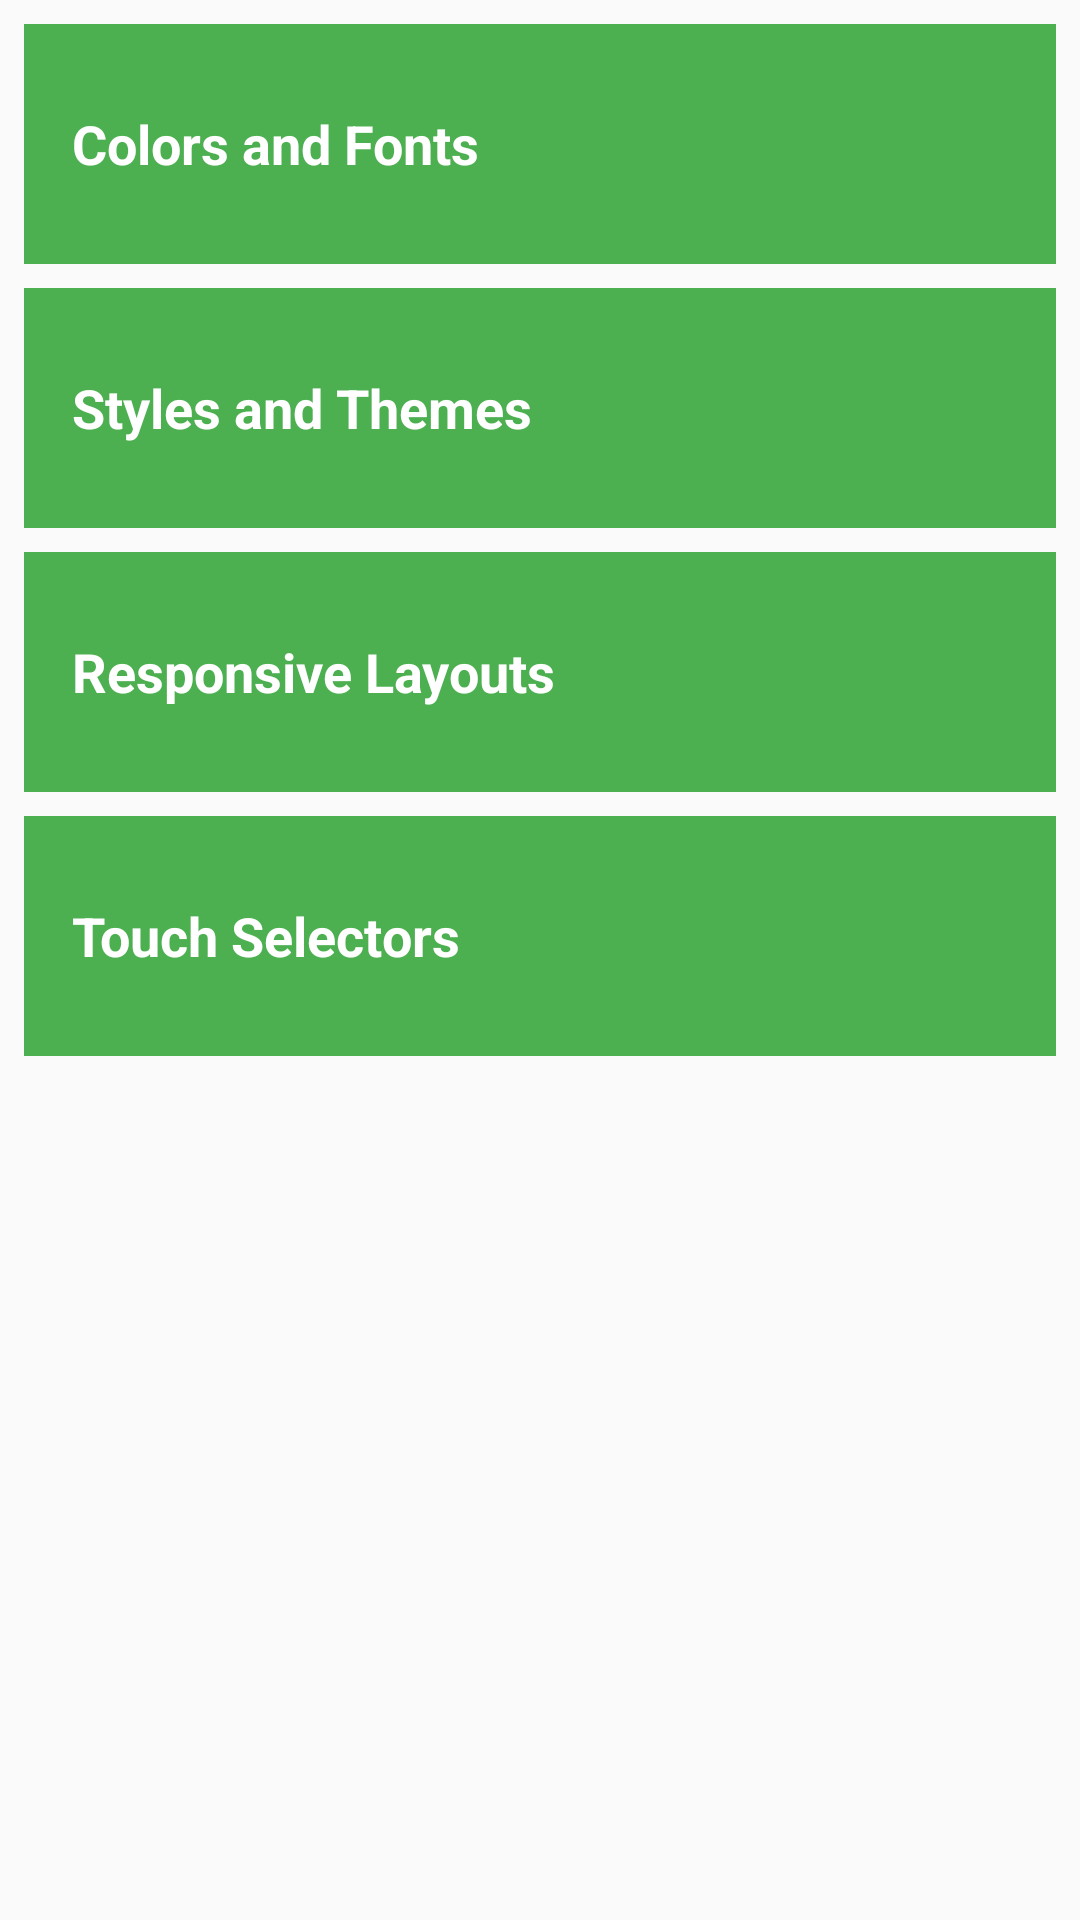

Reconstruct the res/layout file that produces this screen, plus the resources it refers to.
<!-- AndroidManifest.xml: application theme AppTheme -->
<!-- res/layout/activity_polishapp_main.xml -->
<?xml version="1.0" encoding="utf-8"?>
<LinearLayout xmlns:android="http://schemas.android.com/apk/res/android"
    xmlns:tools="http://schemas.android.com/tools"
    android:id="@+id/activity_main"
    android:layout_width="match_parent"
    android:layout_height="match_parent"
    android:paddingBottom="8dp"
    android:paddingLeft="8dp"
    android:paddingRight="8dp"
    android:paddingTop="8dp"
    android:orientation="vertical"
    tools:context="com.yenimobile.myfavoritetoysudacity.polishAppFiles.PolishappMain">

    
    

    <TextView
        android:id="@+id/colorAndFont"
        style="@style/ActivityLabelStyle"
        android:text="@string/color_font_name" />

    <TextView
        android:id="@+id/style"
        style="@style/ActivityLabelStyle"
        android:text="@string/style_name" />

    <TextView
        android:id="@+id/responsiveLayouts"
        style="@style/ActivityLabelStyle"
        android:text="@string/responsive_layout_name" />

    <TextView
        android:id="@+id/touchSelector"
        style="@style/ActivityLabelStyle"
        android:text="@string/touch_selectors_name" />

</LinearLayout>
<!-- resources referenced by this layout -->
<resources>
  <string name="color_font_name">Colors and Fonts</string>
  <string name="responsive_layout_name">Responsive Layouts</string>
  <string name="style_name">Styles and Themes</string>
  <string name="touch_selectors_name">Touch Selectors</string>
  <style name="ActivityLabelStyle">
          <item name="android:layout_width">match_parent</item>
          <item name="android:layout_height">80dp</item>
          <item name="android:gravity">center_vertical</item>
          <item name="android:padding">16dp</item>
          <item name="android:textColor">@android:color/white</item>
          <item name="android:textStyle">bold</item>
          <item name="android:textAppearance">?android:textAppearanceMedium</item>
          <item name="android:layout_marginBottom">8dp</item>
          <item name="android:background">@color/material500Green</item>
      </style>
  <style name="AppTheme" parent="Theme.AppCompat.Light.DarkActionBar">
          
          <item name="colorPrimary">@color/colorPrimary</item>
          <item name="colorPrimaryDark">@color/colorPrimaryDark</item>
          <item name="colorAccent">@color/colorAccent</item>
          <item name="preferenceTheme">@style/PreferenceThemeOverlay</item>
      </style>
  <color name="material500Green">#4CAF50</color>
  <color name="colorPrimary">#03A9F4</color>
  <color name="colorPrimaryDark">#0288D1</color>
  <color name="colorAccent">#FFD740</color>
</resources>
